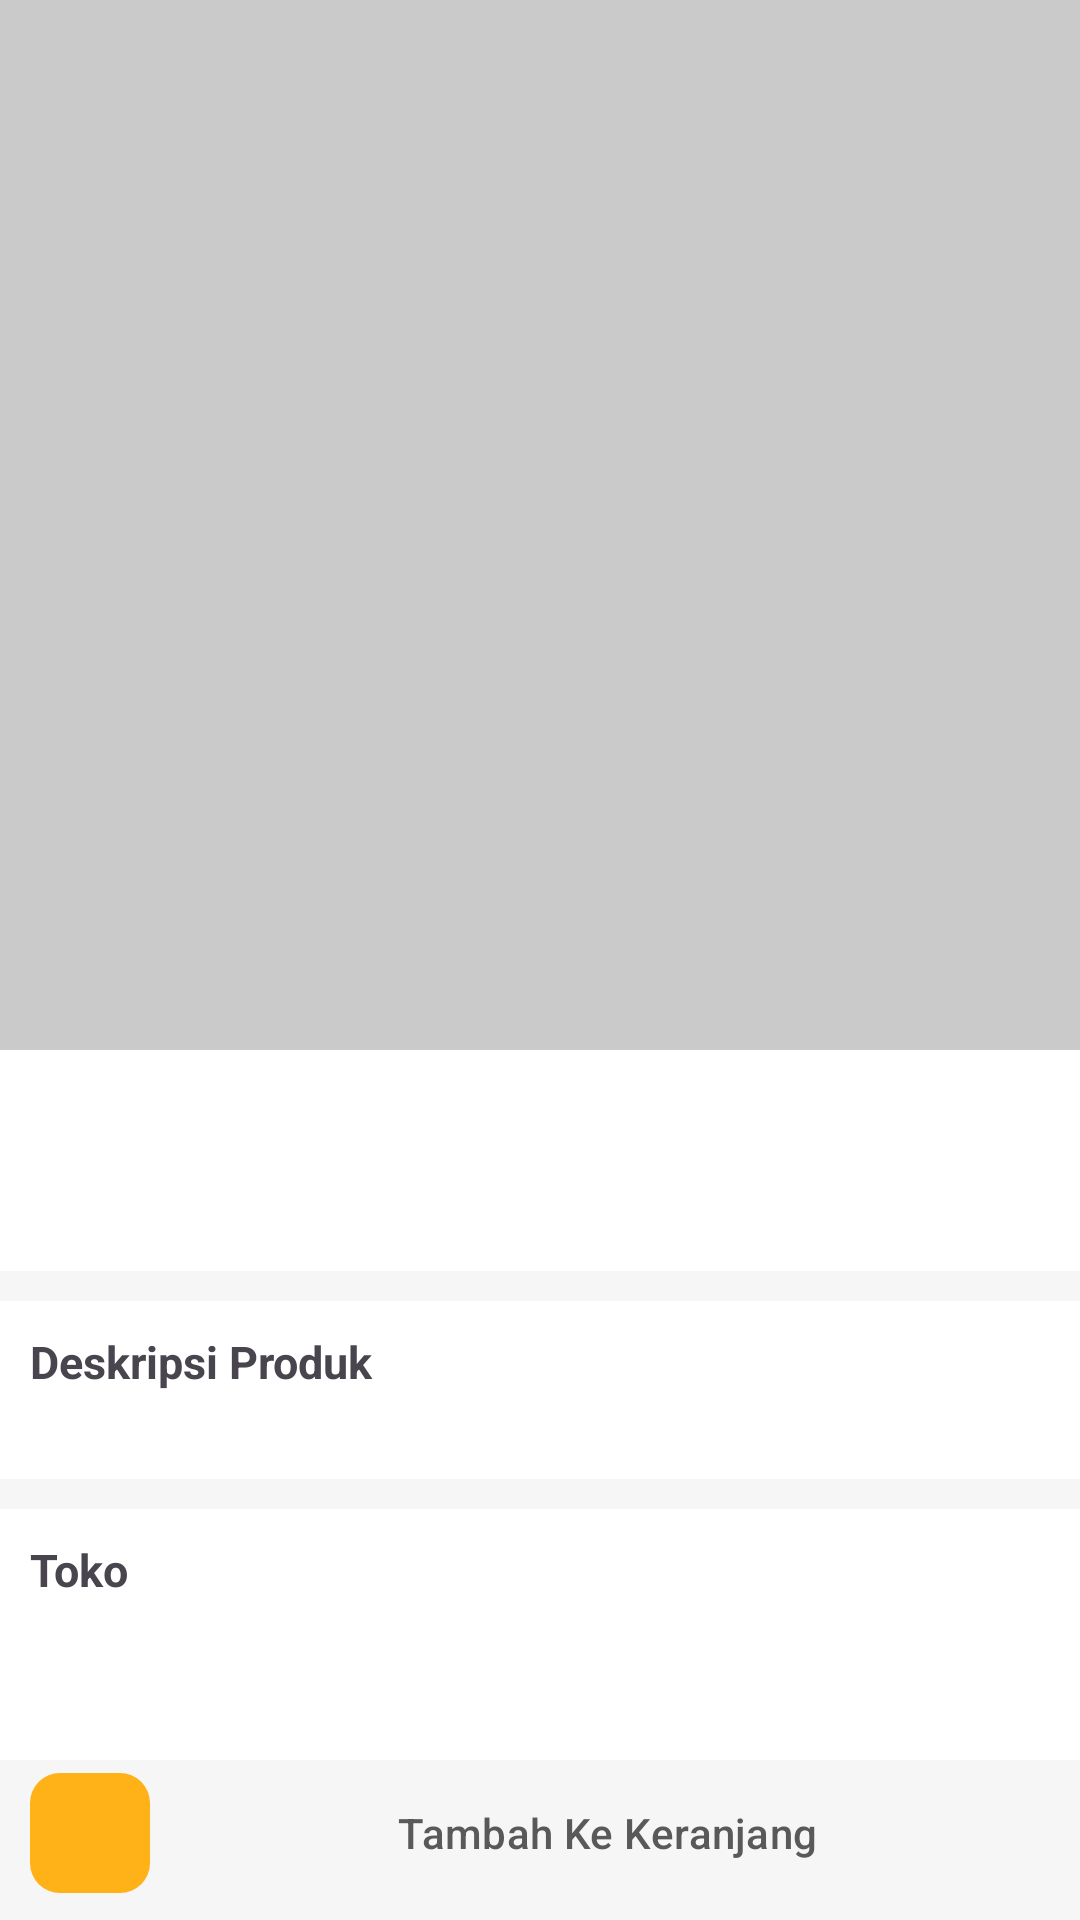

Write the Android layout XML for this screen, with the resource values it uses.
<!-- AndroidManifest.xml: application theme Theme.Torist -->
<!-- res/layout/fragment_produk_detail.xml -->
<?xml version="1.0" encoding="utf-8"?>
<FrameLayout xmlns:android="http://schemas.android.com/apk/res/android"
    xmlns:tools="http://schemas.android.com/tools"
    android:layout_width="match_parent"
    android:layout_height="match_parent"
    tools:context=".ProdukDetailFragment">


    <LinearLayout
        android:layout_width="match_parent"
        android:layout_height="match_parent"
        android:orientation="vertical"
        android:background="@color/primaryBackground"
        >

        <ImageView
            android:id="@+id/ivFotoProduk"
            android:layout_width="match_parent"
            android:layout_height="350dp"
            android:src="@drawable/loading_background"
            android:scaleType="centerCrop"
            />

        <LinearLayout
            android:layout_width="match_parent"
            android:layout_height="wrap_content"
            android:background="#FFFFFF"
            android:orientation="vertical"
            android:paddingBottom="10dp">
            <TextView
                android:id="@+id/tvNamaProduk"
                android:layout_width="match_parent"
                android:layout_height="wrap_content"
                android:layout_marginTop="10dp"
                android:layout_marginHorizontal="10dp"
                android:textSize="18sp"/>

            <TextView
                android:id="@+id/tvHargaProduk"
                android:layout_width="match_parent"
                android:layout_height="wrap_content"
                android:layout_marginHorizontal="10dp"
                android:textSize="22sp"
                />
        </LinearLayout>

        <LinearLayout
            android:layout_width="match_parent"
            android:layout_height="wrap_content"
            android:background="#FFFFFF"
            android:orientation="vertical"
            android:layout_marginTop="10dp"
            android:paddingBottom="10dp">

            <TextView
                android:layout_width="match_parent"
                android:layout_height="wrap_content"
                android:text="Deskripsi Produk"
                android:textStyle="bold"
                android:layout_marginTop="10dp"
                android:layout_marginHorizontal="10dp"
                android:textSize="15sp"/>

            <TextView
                android:id="@+id/tvDeskProduk"
                android:layout_width="match_parent"
                android:layout_height="wrap_content"
                android:layout_marginHorizontal="10dp"
                />


        </LinearLayout>

        <LinearLayout
            android:layout_width="match_parent"
            android:layout_height="wrap_content"
            android:background="#FFFFFF"
            android:orientation="vertical"
            android:layout_marginTop="10dp"
            android:paddingBottom="10dp">
            <TextView
                android:layout_width="match_parent"
                android:layout_height="wrap_content"
                android:text="Toko"
                android:textStyle="bold"
                android:layout_marginTop="10dp"
                android:layout_marginHorizontal="10dp"
                android:textSize="15sp"/>

            <TextView
                android:id="@+id/tvNamaToko"
                android:layout_width="match_parent"
                android:layout_height="wrap_content"
                android:layout_marginHorizontal="10dp"
                android:textSize="18sp"
                android:textStyle="bold"
                />

            <TextView
                android:id="@+id/tvAlamatToko"
                android:layout_width="match_parent"
                android:layout_height="wrap_content"
                android:layout_marginHorizontal="10dp"
                android:textColor="@color/grey2"
                android:textStyle="bold"/>

        </LinearLayout>

    </LinearLayout>

    <ImageView
        android:id="@+id/btnIVkembali"
        android:layout_width="wrap_content"
        android:layout_height="wrap_content"
        android:padding="12dp"
        android:src="@drawable/ic_arrow_back"
        android:elevation="10dp"/>
    <LinearLayout
        android:layout_width="match_parent"
        android:layout_height="wrap_content"
        android:layout_gravity="bottom"
        android:orientation="horizontal"
        android:padding="5dp"
        >
        <LinearLayout
            android:layout_width="wrap_content"
            android:layout_height="match_parent"
            >
            <ImageView
                android:id="@+id/btn_chat"
                android:layout_width="wrap_content"
                android:layout_height="match_parent"
                android:layout_marginTop="4dp"
                android:layout_marginBottom="4dp"
                android:layout_marginStart="5dp"
                android:paddingHorizontal="20dp"
                android:background="@drawable/background_rounded"
                android:src="@drawable/icon_chat_white" />
        </LinearLayout>
        <Button
            android:id="@+id/btnTambahKeranjang"
            style="@style/Button.Profile"
            android:layout_width="match_parent"
            android:layout_height="wrap_content"
            android:layout_marginHorizontal="5dp"
            android:layout_gravity="bottom"
            android:text="Tambah Ke Keranjang"
            android:textColor="@color/grey"
            />

    </LinearLayout>
    <ProgressBar
        android:id="@+id/loadingProgressBar"
        android:layout_width="wrap_content"
        android:layout_height="wrap_content"
        android:layout_gravity="center"
        android:layout_centerInParent="true"
        android:visibility="gone"/>


</FrameLayout>
<!-- resources referenced by this layout -->
<resources>
  <color name="grey">#595959</color>
  <color name="grey2">#A6A6A6</color>
  <color name="primaryBackground">#F6F6F6</color>
  <!-- drawable background_rounded (drawable) -->
  <?xml version="1.0" encoding="utf-8"?>
  <shape xmlns:android="http://schemas.android.com/apk/res/android"
      android:shape="rectangle">
      <solid android:color="@color/primary"/>
      <corners
          android:bottomRightRadius="10dp"
          android:topLeftRadius="10dp"
          android:topRightRadius="10dp"
          android:bottomLeftRadius="10dp"/>
  </shape>
  <!-- drawable loading_background: jpg bitmap (drawable, 747 bytes) -->
  <style name="Button.Profile" parent="Widget.Material3.Button">
          <item name="backgroundTint">@color/primary</item>
          <item name="cornerRadius">10dp</item>
      </style>
  <style name="Theme.Torist" parent="Base.Theme.Torist" />
  <color name="primary">#ffb218</color>
  <style name="Base.Theme.Torist" parent="Theme.Material3.DayNight.NoActionBar">
          
           <item name="colorPrimary">@color/primary</item>
          <item name="colorSecondaryContainer">@color/colorSecondaryContainer</item>
      </style>
  <color name="colorSecondaryContainer">#FFE0A1</color>
</resources>
